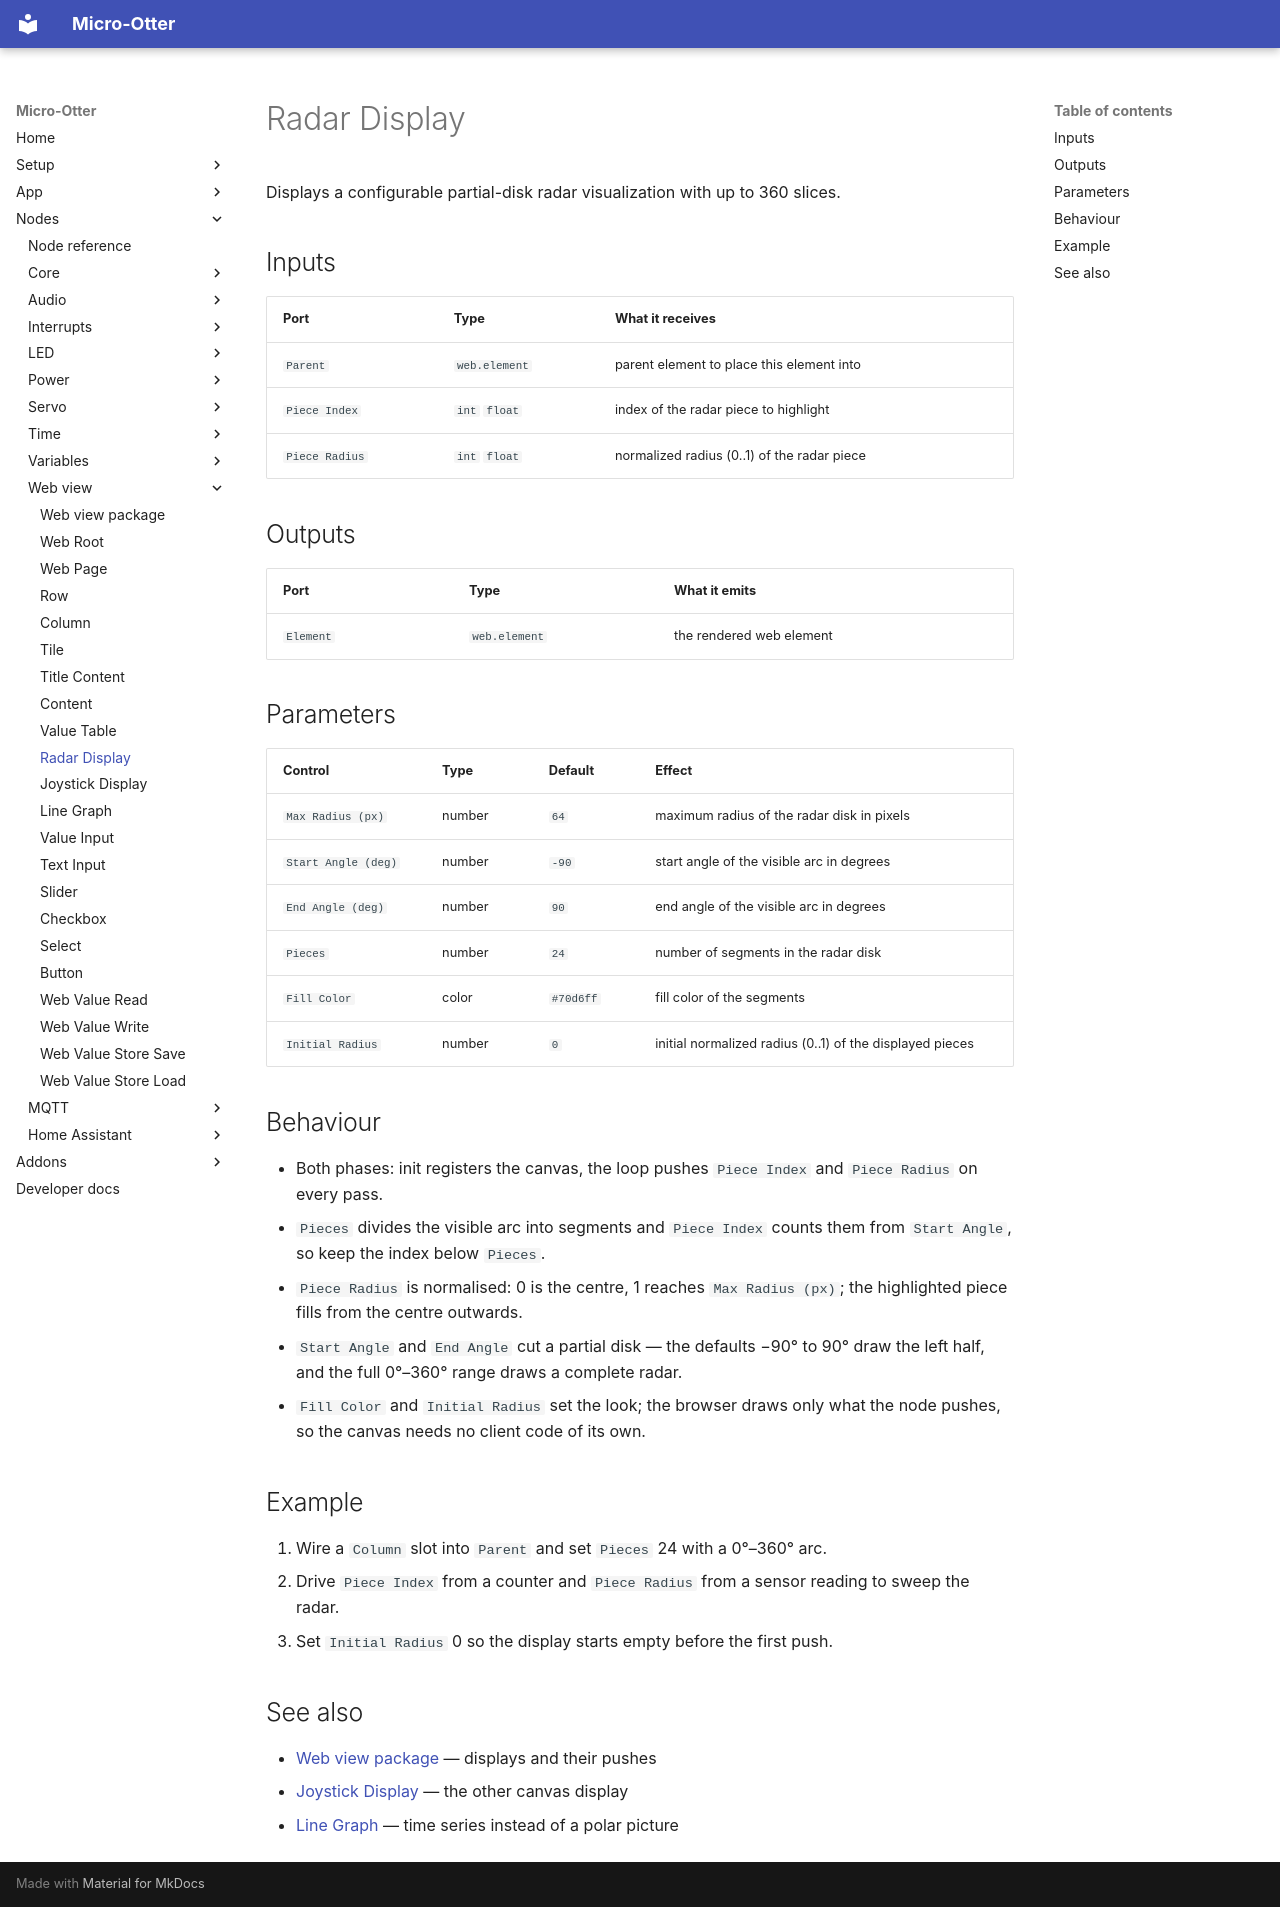

repository: dodeka12/micro-otter · page: nodes/webview/radar-display/index.html · generator: mkdocs

# Radar Display

Displays a configurable partial-disk radar visualization with up to 360 slices.

## Inputs

| Port | Type | What it receives |
|---|---|---|
| `Parent` | `web.element` | parent element to place this element into |
| `Piece Index` | `int` `float` | index of the radar piece to highlight |
| `Piece Radius` | `int` `float` | normalized radius (0..1) of the radar piece |

## Outputs

| Port | Type | What it emits |
|---|---|---|
| `Element` | `web.element` | the rendered web element |

## Parameters

| Control | Type | Default | Effect |
|---|---|---|---|
| `Max Radius (px)` | number | `64` | maximum radius of the radar disk in pixels |
| `Start Angle (deg)` | number | `-90` | start angle of the visible arc in degrees |
| `End Angle (deg)` | number | `90` | end angle of the visible arc in degrees |
| `Pieces` | number | `24` | number of segments in the radar disk |
| `Fill Color` | color | `#70d6ff` | fill color of the segments |
| `Initial Radius` | number | `0` | initial normalized radius (0..1) of the displayed pieces |

## Behaviour

- Both phases: init registers the canvas, the loop pushes `Piece Index` and `Piece Radius` on every
  pass.
- `Pieces` divides the visible arc into segments and `Piece Index` counts them from `Start Angle`, so
  keep the index below `Pieces`.
- `Piece Radius` is normalised: 0 is the centre, 1 reaches `Max Radius (px)`; the highlighted piece
  fills from the centre outwards.
- `Start Angle` and `End Angle` cut a partial disk — the defaults −90° to 90° draw the left half, and
  the full 0°–360° range draws a complete radar.
- `Fill Color` and `Initial Radius` set the look; the browser draws only what the node pushes, so the
  canvas needs no client code of its own.

## Example

1. Wire a `Column` slot into `Parent` and set `Pieces` 24 with a 0°–360° arc.
2. Drive `Piece Index` from a counter and `Piece Radius` from a sensor reading to sweep the radar.
3. Set `Initial Radius` 0 so the display starts empty before the first push.

## See also

- [Web view package](index.md) — displays and their pushes
- [Joystick Display](joystick-display.md) — the other canvas display
- [Line Graph](graph-display.md) — time series instead of a polar picture
